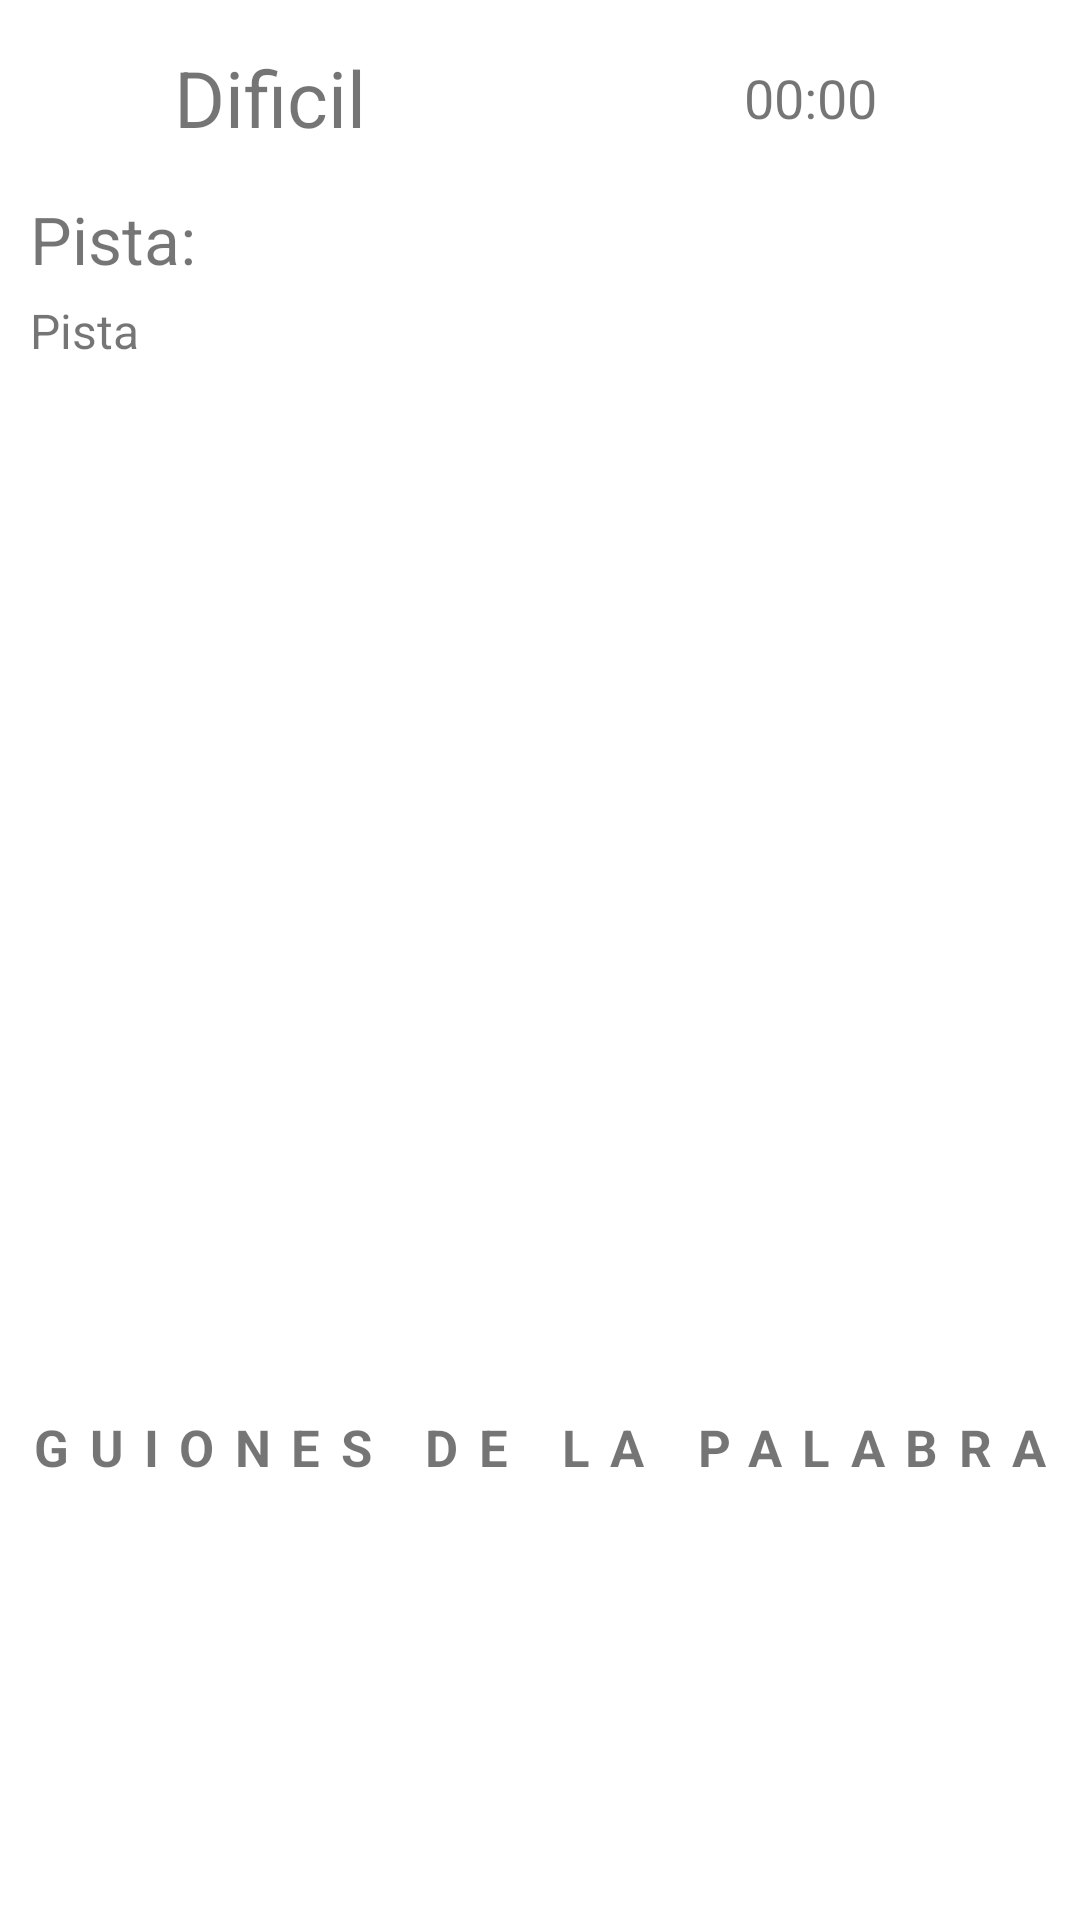

Android layout source for this screen:
<!-- AndroidManifest.xml: application theme Theme.DAPPST195ProyectoDEAU -->
<!-- res/layout/activity_juego.xml -->
<?xml version="1.0" encoding="utf-8"?>
<androidx.core.widget.NestedScrollView xmlns:android="http://schemas.android.com/apk/res/android"
    xmlns:app="http://schemas.android.com/apk/res-auto"
    xmlns:tools="http://schemas.android.com/tools"
    android:layout_width="match_parent"
    android:layout_height="match_parent"
    tools:context=".JuegoActivity">

    <LinearLayout
        android:layout_width="match_parent"
        android:layout_height="wrap_content"
        android:orientation="vertical">

        <LinearLayout
            android:layout_width="match_parent"
            android:layout_height="wrap_content"
            android:orientation="horizontal"
            android:weightSum="12">

            <TextView
                android:layout_width="1dp"
                android:layout_weight="6"
                android:layout_height="wrap_content"
                android:text="Dificil"
                android:textSize="26sp"
                android:padding="15dp"
                android:textAlignment="center"/>

            <LinearLayout
                android:layout_width="1dp"
                android:layout_weight="6"
                android:layout_height="wrap_content"
                android:orientation="vertical"
                android:layout_gravity="center">
                <ImageView
                    android:layout_width="match_parent"
                    android:layout_height="wrap_content"
                    android:src="@drawable/ic_baseline_timer_24" />

                <TextView
                    android:id="@+id/tv_tiempo"
                    android:layout_width="match_parent"
                    android:layout_height="wrap_content"
                    android:text="00:00"
                    android:textAlignment="center"
                    android:textSize="18sp"/>
            </LinearLayout>
        </LinearLayout>

        <TextView
            android:layout_width="match_parent"
            android:layout_height="wrap_content"
            android:textSize="22sp"
            android:text="Pista:"
            android:layout_marginHorizontal="10dp"
            android:layout_marginBottom="5dp"/>

        <TextView
            android:id="@+id/tv_pista"
            android:layout_width="match_parent"
            android:layout_height="wrap_content"
            android:text="Pista"
            android:textSize="16sp"
            android:layout_marginHorizontal="10dp" />

        <ImageView
            android:id="@+id/iv_ahorcado"
            android:layout_width="match_parent"
            android:layout_height="350dp"
            android:scaleType="centerInside"
            android:src="@drawable/ahorcado0"/>

        <LinearLayout
            android:id="@+id/ll_teclado_f1"
            android:layout_width="match_parent"
            android:layout_height="wrap_content"
            android:orientation="horizontal">
        </LinearLayout>

        <TextView
            android:id="@+id/tv_guiones"
            android:layout_width="match_parent"
            android:layout_height="wrap_content"
            android:text="GUIONES DE LA PALABRA"
            android:textSize="17sp"
            android:textStyle="bold"
            android:textAlignment="center"
            android:letterSpacing="0.4"
            android:layout_marginBottom="15dp"/>

        <GridLayout
            android:scrollbars="horizontal"
            android:id="@+id/gl_teclado"
            android:layout_width="wrap_content"
            android:layout_height="wrap_content"
            android:columnCount="10"
            android:layout_gravity="center">

        </GridLayout>


    </LinearLayout>
</androidx.core.widget.NestedScrollView>
<!-- resources referenced by this layout -->
<resources>
  <!-- drawable ahorcado0: png bitmap (drawable, 201161 bytes) -->
  <style name="Theme.DAPPST195ProyectoDEAU" parent="Theme.MaterialComponents.DayNight.DarkActionBar">
          
          <item name="colorPrimary">@color/purple_500</item>
          <item name="colorPrimaryVariant">@color/purple_700</item>
          <item name="colorOnPrimary">@color/white</item>
          
          <item name="colorSecondary">@color/teal_200</item>
          <item name="colorSecondaryVariant">@color/teal_700</item>
          <item name="colorOnSecondary">@color/black</item>
          
          <item name="android:statusBarColor" tools:targetApi="l">?attr/colorPrimaryVariant</item>
          
      </style>
  <!-- not gathered from this repository: default colours our renderer supplied (Android Studio template values) -->
  <color name="purple_500">#FF6200EE</color>
  <color name="purple_700">#FF3700B3</color>
  <color name="teal_200">#FF03DAC5</color>
  <color name="teal_700">#FF018786</color>
  <color name="black">#FF000000</color>
  <color name="white">#FFFFFFFF</color>
</resources>
